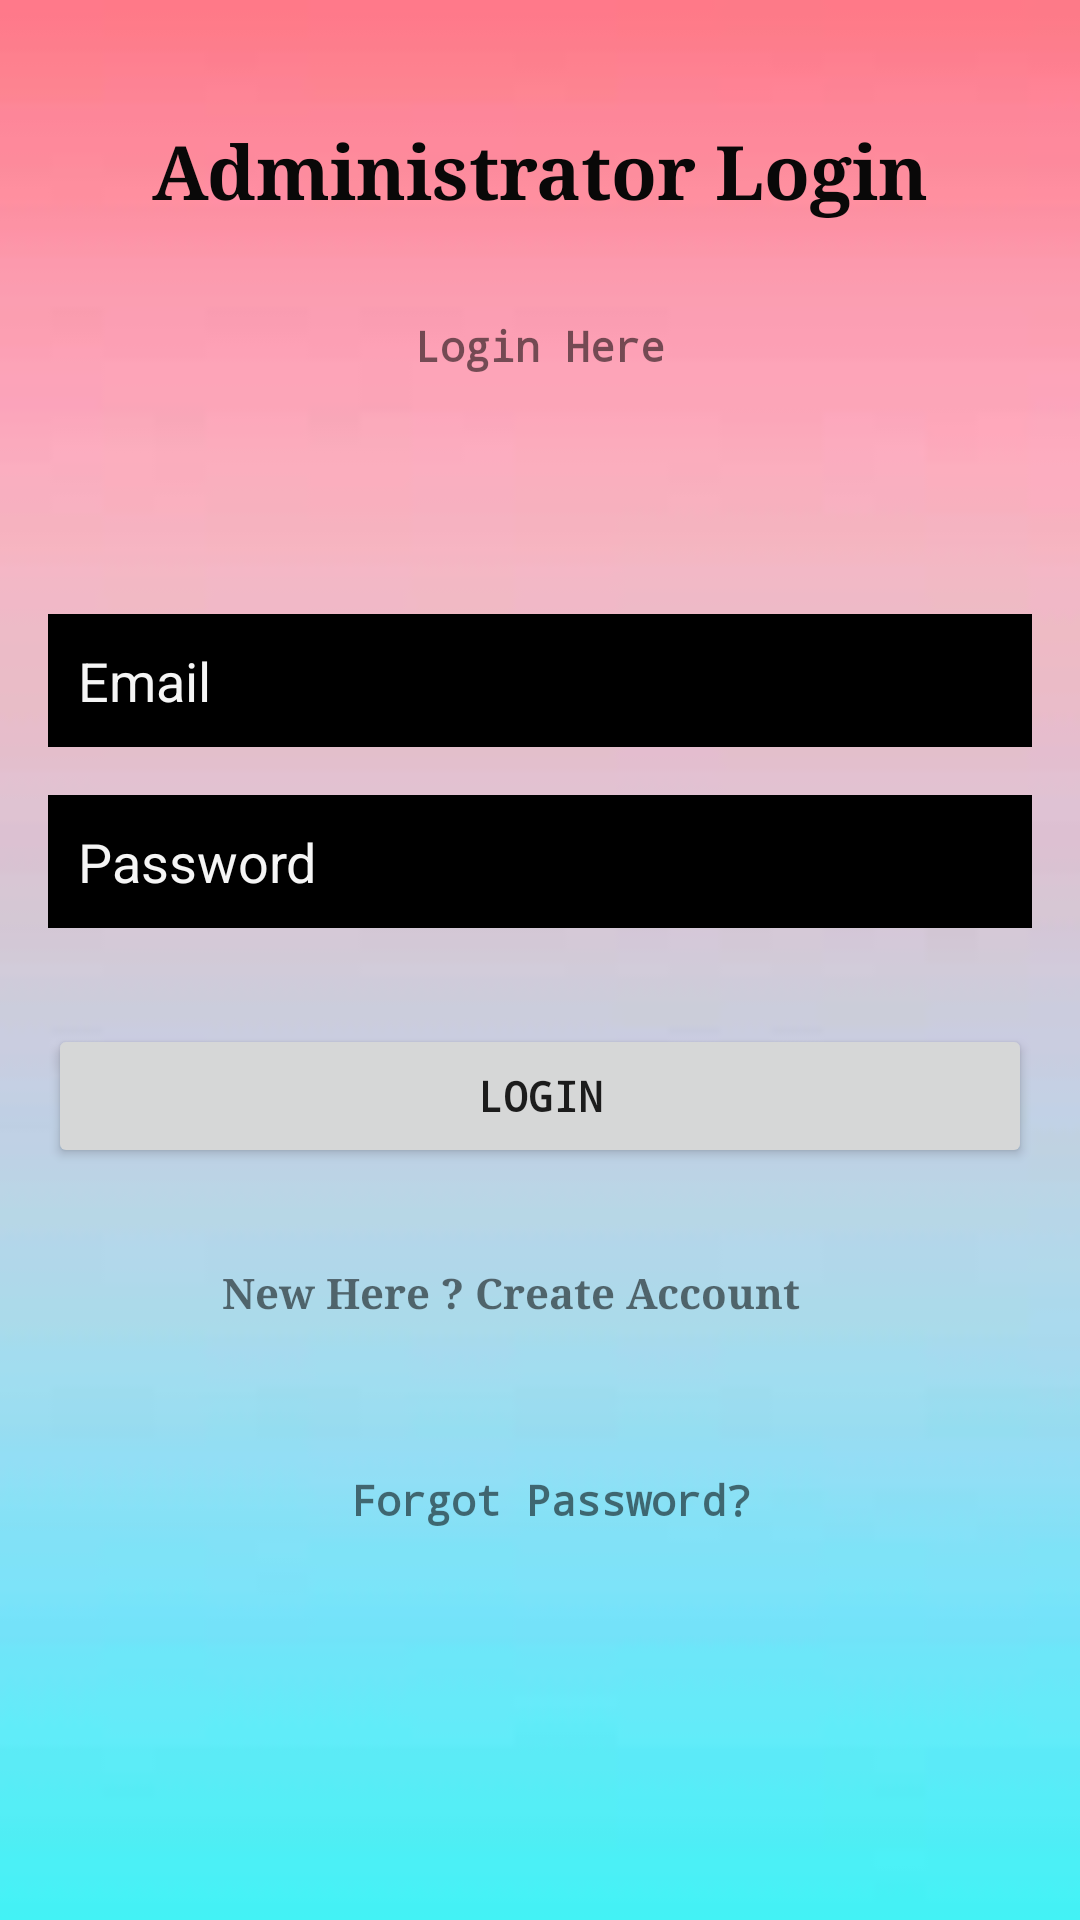

Layout XML and referenced resources for this Android screen:
<!-- AndroidManifest.xml: application theme AppTheme -->
<!-- res/layout/activity_admin_login.xml -->
<?xml version="1.0" encoding="utf-8"?>
<androidx.constraintlayout.widget.ConstraintLayout xmlns:android="http://schemas.android.com/apk/res/android"
    xmlns:app="http://schemas.android.com/apk/res-auto"
    xmlns:tools="http://schemas.android.com/tools"
    android:layout_width="match_parent"
    android:layout_height="match_parent"
    android:background="@drawable/backgound"
    tools:context=".AdminLogin">

    <TextView
        android:id="@+id/textView6"
        android:layout_width="wrap_content"
        android:layout_height="wrap_content"
        android:layout_marginTop="40dp"
        android:text="Administrator Login"
        android:textColor="#090808"
        android:textSize="25sp"
        android:textStyle="bold"
        app:fontFamily="serif"
        app:layout_constraintEnd_toEndOf="parent"
        app:layout_constraintStart_toStartOf="parent"
        app:layout_constraintTop_toTopOf="parent" />

    <TextView
        android:id="@+id/textView7"
        android:layout_width="wrap_content"
        android:layout_height="wrap_content"
        android:layout_marginTop="32dp"
        android:text="Login Here"
        android:textStyle="bold"
        app:fontFamily="monospace"
        app:layout_constraintEnd_toEndOf="parent"
        app:layout_constraintStart_toStartOf="parent"
        app:layout_constraintTop_toBottomOf="@+id/textView6" />

    <EditText
        android:id="@+id/adminloginEmail"
        android:layout_width="0dp"
        android:layout_height="wrap_content"
        android:layout_marginStart="16dp"
        android:layout_marginLeft="16dp"
        android:layout_marginTop="80dp"
        android:layout_marginEnd="16dp"
        android:layout_marginRight="16dp"
        android:background="@android:color/black"
        android:ems="10"
        android:hint="Email"
        android:inputType="textPersonName"
        android:padding="10dp"
        android:textColor="#FFFFFF"
        android:textColorHint="#FAFAFAFA"
        android:typeface="normal"
        app:layout_constraintEnd_toEndOf="parent"
        app:layout_constraintStart_toStartOf="parent"
        app:layout_constraintTop_toBottomOf="@+id/textView7" />

    <EditText
        android:id="@+id/adminloginpassword"
        android:layout_width="0dp"
        android:layout_height="wrap_content"
        android:layout_marginStart="16dp"
        android:layout_marginLeft="16dp"
        android:layout_marginTop="16dp"
        android:layout_marginEnd="16dp"
        android:layout_marginRight="16dp"
        android:background="@android:color/black"
        android:ems="10"
        android:hint="Password"
        android:inputType="textPassword"
        android:padding="10dp"
        android:textColor="#FFFFFF"
        android:textColorHint="#FAFAFAFA"
        android:typeface="normal"
        app:layout_constraintEnd_toEndOf="parent"
        app:layout_constraintStart_toStartOf="parent"
        app:layout_constraintTop_toBottomOf="@+id/adminloginEmail" />

    <Button
        android:id="@+id/adminloginBtn"
        android:layout_width="0dp"
        android:layout_height="wrap_content"
        android:layout_marginStart="16dp"
        android:layout_marginLeft="16dp"
        android:layout_marginTop="32dp"
        android:layout_marginEnd="16dp"
        android:layout_marginRight="16dp"
        android:text="Login"
        android:textStyle="bold"
        android:typeface="monospace"
        app:layout_constraintEnd_toEndOf="parent"
        app:layout_constraintStart_toStartOf="parent"
        app:layout_constraintTop_toBottomOf="@+id/adminloginpassword" />

    <TextView
        android:id="@+id/admin2Text"
        android:layout_width="238dp"
        android:layout_height="19dp"
        android:layout_marginTop="32dp"
        android:text="New Here ? Create Account"
        android:textStyle="bold"
        android:typeface="serif"
        app:fontFamily="serif"
        app:layout_constraintEnd_toEndOf="parent"
        app:layout_constraintHorizontal_bias="0.606"
        app:layout_constraintStart_toStartOf="parent"
        app:layout_constraintTop_toBottomOf="@+id/adminloginBtn" />
    <ProgressBar
        android:id="@+id/adprogressBar"
        style="?android:attr/progressBarStyle"
        android:layout_width="wrap_content"
        android:layout_height="wrap_content"
        android:layout_marginStart="187dp"
        android:layout_marginLeft="187dp"
        android:layout_marginTop="120dp"
        android:layout_marginEnd="176dp"
        android:layout_marginRight="176dp"
        android:visibility="invisible"
        app:layout_constraintEnd_toEndOf="parent"
        app:layout_constraintStart_toStartOf="parent"
        app:layout_constraintTop_toBottomOf="@+id/admin2Text" />

    <TextView
        android:id="@+id/aforgotPassword"
        android:layout_width="wrap_content"
        android:layout_height="wrap_content"
        android:layout_marginStart="180dp"
        android:layout_marginLeft="180dp"
        android:layout_marginTop="50dp"
        android:layout_marginEnd="173dp"
        android:layout_marginRight="173dp"
        android:layout_marginBottom="51dp"
        android:text="Forgot Password?"
        android:textStyle="bold"
        android:typeface="monospace"
        app:layout_constraintBottom_toTopOf="@+id/adprogressBar"
        app:layout_constraintEnd_toEndOf="parent"
        app:layout_constraintStart_toStartOf="parent"
        app:layout_constraintTop_toBottomOf="@+id/admin2Text" />
</androidx.constraintlayout.widget.ConstraintLayout>
<!-- resources referenced by this layout -->
<resources>
  <!-- drawable backgound: jpg bitmap (drawable, 1068 bytes) -->
  <style name="AppTheme" parent="Theme.AppCompat.Light.NoActionBar">
          <item name="colorPrimary">@color/colorPrimary</item>
          <item name="colorPrimaryDark">@color/colorPrimaryDark</item>
          <item name="colorAccent">@color/colorAccent</item>
      </style>
  <!-- not gathered from this repository: default colours our renderer supplied (Android Studio template values) -->
  <color name="colorPrimary">#FF6200EE</color>
  <color name="colorPrimaryDark">#FF3700B3</color>
  <color name="colorAccent">#FF03DAC5</color>
</resources>
